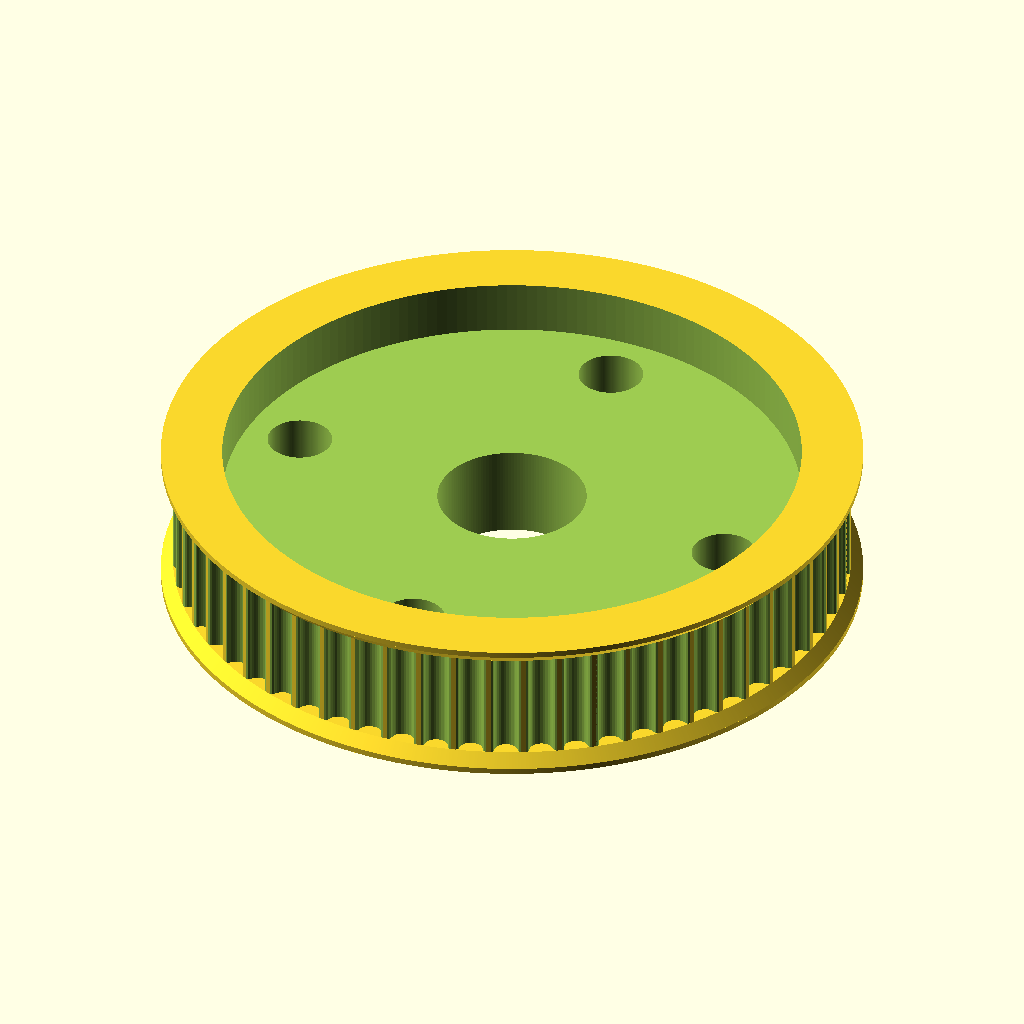
Cell 1: rendered with the file's own defaults.
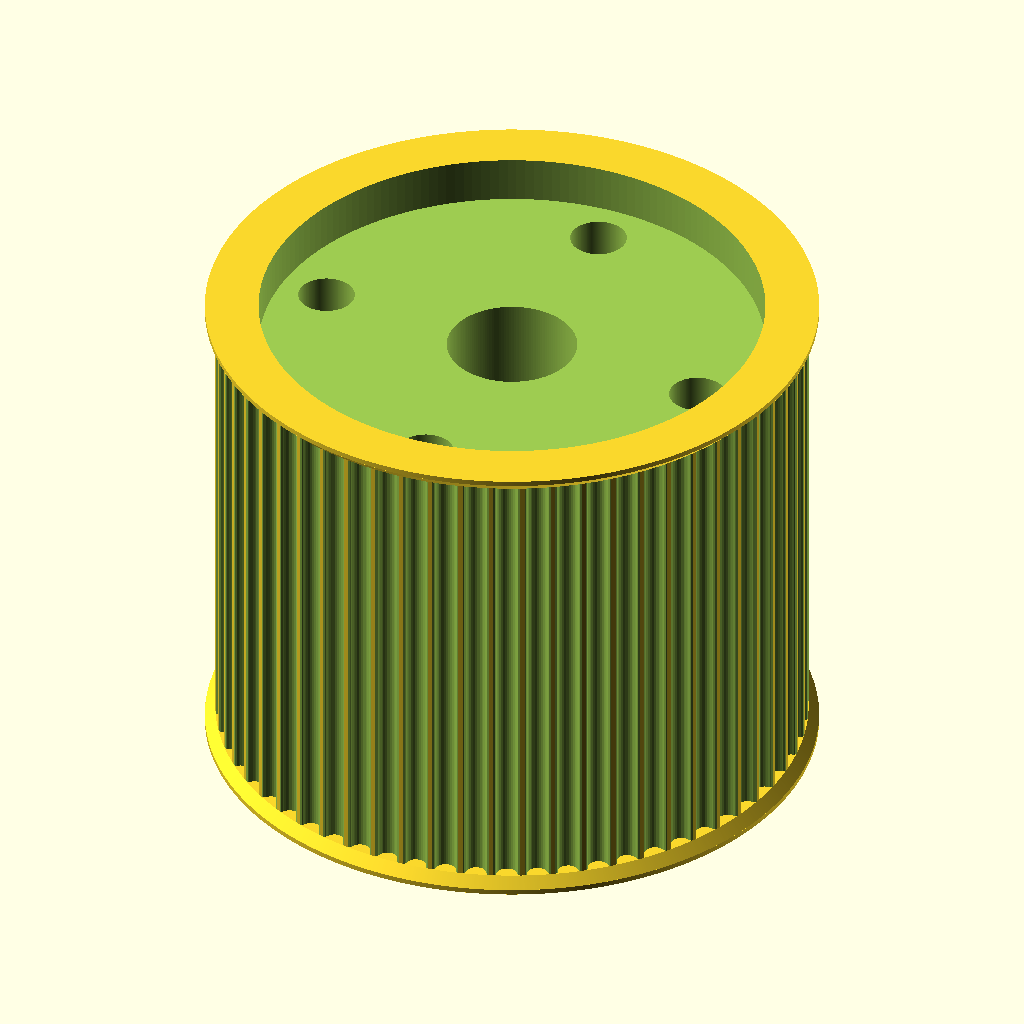
Cell 2: the same model with toothed_part_length = 30.
The same orthographic view direction (rotation 55°, 0°, 25°; colour scheme Cornfield) for every cell, with the view re-fitted per cell, so scale and position can differ between cells.
The OpenSCAD source (cad/pulleys/parametricPulley.scad):
// Parametric Pulley with multiple belt profiles
// by droftarts January 2012
// updated and changed by Oscar January 2018 (https://www.thingiverse.com/0scar/about)

// Based on pulleys by:
// http://www.thingiverse.com/thing:11256 by me!
// https://github.com/prusajr/PrusaMendel by Josef Prusa
// http://www.thingiverse.com/thing:3104 by GilesBathgate
// http://www.thingiverse.com/thing:2079 by nophead

// dxf tooth data from http://oem.cadregister.com/asp/PPOW_Entry.asp?company=915217&elementID=07807803/METRIC/URETH/WV0025/F
// pulley diameter checked and modelled from data at http://www.sdp-si.com/D265/HTML/D265T016.html

/**
 * @name Pulley
 * @category Printed
 * @using 1 x m3 nut, normal or nyloc
 * @using 1 x m3x10 set screw or 1 x m3x8 grub screw
 */

// ------------------------
// Idler profile parameters
// ------------------------
number_of_teeth = 60; // [10:100]
profile = 12; // [1:MXL, 2:40DP, 3:XL, 4:H, 5:T2.5, 6:T5, 7:T10, 8:AT5, 9:HTD_3mm, 10:HTD_5mm, 11:HTD_8mm, 12:GT2_2mm, 13:GT2_3mm, 14:GT2_5mm]
motor_shaft_diameter = 8.2; // (in mm)
// Added to the diameter.
motor_shaft_clearance = 0.1;
toothed_part_length = 6.2; // [3:30] (in mm)
base_height = 0; // [0:30] (in mm, 6 is typical)
base_diameter = 20;   // [10:50] (in mm)

// ---------------------------
// Idler & retainer parameters
// ---------------------------
belt_retainer = 1; // [0:No, 1:Yes]
retainer_height_p = 1.0; // [0.5:Tiny (0.5mm), 1:Small (1mm), 1.5:Normal (1.5mm), 2:Big (2mm), 3:Bigger (3mm), 4:Hudge (5mm)]
belt_idler = 1; // [0:No, 1:Yes]
// Height of idler flange over pulley. Set to same as base height if you want an idler but no pulley.
idler_height_p = 1.0; // [0.5:Tiny (0.5mm), 1:Small (1mm), 1.5:Normal (1.5mm), 2:Big (2mm), 3:Bigger (3mm), 4:Hudge (5mm)]

// ---------------
// Shaft fastening
// ---------------
screws_disposition = 3; // [0:None, 1:1 screw, 2:2 screws at 90deg, 3:3 screws at 120deg, 4:4 screws at 90deg]
nut_shape = 1; // [1:Hexagonal, 0:Square]
screw_profile = 4; // [0:M1, 1:M1.6, 2:M2, 3:M2.5, 4:M3, 5:M4, 6:M5, 7:M6]

// Distance between inner face of nut and shaft - can be negative - (in mm).
nut_shaft_distance = 1.2;

// Bolt head shape (0 is inactive) subtracts a bolt head sized hexagon for hexagon bolts
idler_bolt_option = 0; // [0:none, 1:M3, 2:M4, 3:M5, 4:M6, 5:M8, 6:M10, 7:M12, 8:custom] for custom: make changes below!

// Optional metal flange attachment (0 is inactive)
flange_option = 1;
flange_screw_profile = 5; // [0:M1, 1:M1.6, 2:M2, 3:M2.5, 4:M3, 5:M4, 6:M5, 7:M6]
flange_screws_disposition = 4; // [0:None, 1:1 screw, 2:2 screws at 180deg, 3:3 screws at 120deg, 4:4 screws at 90deg]
flange_screwoffset_radius = 26/2;
flange_diam = 32; // Set to zero to disable the flange to be sunk in the idler
flange_thickness = 3; // Set to zero to disable the flange to be sunk in the idler
flange_use_tap = 1; // Diameter is smaller when used for tapping, 0 to larger hole for easy fit


// --------------------------------------------------
// ADVANCED parameters for scaling tooth for good fit
// --------------------------------------------------
// To improve fit of belt to pulley, set the following constant.
// Decrease or increase by 0.1mm at a time. We are modelling the
// *BELT* tooth here, not the tooth on the pulley. Increasing the
// number will *decrease* the pulley tooth size. Increasing the
// tooth width will also scale proportionately the tooth depth,
// to maintain the shape of the tooth, and increase how far into
// the pulley the tooth is indented. Can be negative too!
additional_tooth_width = 0.2; //mm
// If you need more tooth depth than this provides, adjust the
// following constant. However, this will cause the shape of the
// tooth to change.
additional_tooth_depth = 0; //mm

// ------------------------------------
// Calculated parameters (do not alter)
// ------------------------------------
idler_height = (belt_idler==0 ? 0 : idler_height_p);
retainer_height = (belt_retainer==0 ? 0 : retainer_height_p);
//echo (str("Idler height\t= ",idler_height," mm"));
//echo (str("Retainer height\t= ",retainer_height," mm"));
no_of_nuts = screws_disposition;
nut_angle = no_of_nuts != 3 ? 90 : 120;
motor_shaft = motor_shaft_diameter + motor_shaft_clearance;
screw_diameters = [1, 1.6, 2, 2.5, 3, 4, 5, 6];
nut_widths = [2.5, 3.2, 4, 5, 5.5, 7, 8, 10];
nut_depths = [1, 1.3, 1.6, 2, 2.4, 3.2, 4.7, 5.2];
// bolthead size circ.[ none,    M3,    M4,   M5,    M6,    M8,   M10,   M12, custom]
bolt_head_diameters = [0.000, 6.010, 7.660, 8.79, 11.05, 14.38, 17.77, 20.03,  15.8]; // circle diameter, not width across flats!
bolt_head_heights =   [0.000, 2.125, 2.925, 3.65,  4.15,  5.45,  6.58,  7.68,   5.5];
screw_diameter = screw_diameters[screw_profile] + 0.2;
nut_width = nut_widths[screw_profile] + 0.2;
nut_depth = nut_depths[screw_profile] + 0.3;
bolt_head_diam = bolt_head_diameters[idler_bolt_option] + 0.2; // + 0.1-2 for tight fit
bolt_head_height = bolt_head_heights[idler_bolt_option] + 0.2;
screw_hole_sf = flange_use_tap == 1 ? 0.9 : 1.1; // 0.9 is the recommended value for taps of fine thread, 0.85 for coarse threads
flange_screw_diameter = screw_diameters[flange_screw_profile] * screw_hole_sf; 
flange_no_of_screws = flange_screws_disposition;
flange_screw_angle = flange_no_of_screws != 3 ? (flange_no_of_screws == 2 ? 180 : 90) : 120;

// --------------------
// Calculated constants
// --------------------
nut_elevation = base_height/2;
metric_nut_width_across_points = 2*((nut_width/2)/cos(30)); // This is needed for the nut trap
// The following set the pulley diameter for a given number of teeth
MXL_pulley_dia = tooth_spacing (2.032,0.254);
40DP_pulley_dia = tooth_spacing (2.07264,0.1778);
XL_pulley_dia = tooth_spacing (5.08,0.254);
H_pulley_dia = tooth_spacing (9.525,0.381);
T2_5_pulley_dia = tooth_spaceing_curvefit (0.7467,0.796,1.026);
T5_pulley_dia = tooth_spaceing_curvefit (0.6523,1.591,1.064);
T10_pulley_dia = tooth_spacing (10,0.93);
AT5_pulley_dia = tooth_spaceing_curvefit (0.6523,1.591,1.064);
HTD_3mm_pulley_dia = tooth_spacing (3,0.381);
HTD_5mm_pulley_dia = tooth_spacing (5,0.5715);
HTD_8mm_pulley_dia = tooth_spacing (8,0.6858);
GT2_2mm_pulley_dia = tooth_spacing (2,0.254);
GT2_3mm_pulley_dia = tooth_spacing (3,0.381);
GT2_5mm_pulley_dia = tooth_spacing (5,0.5715);
// The following calls the pulley creation part, and passes the pulley diameter and tooth width to that module
if ( profile == 1 ) {pulley("MXL" , MXL_pulley_dia , 0.508 , 1.321 ); }
if ( profile == 2 ) {pulley("40 D.P." , 40DP_pulley_dia , 0.457 , 1.226 ); }
if ( profile == 3 ) {pulley("XL" , XL_pulley_dia , 1.27, 3.051 ); }
if ( profile == 4 ) {pulley("H" , H_pulley_dia ,1.905 , 5.359 ); }
if ( profile == 5 ) {pulley("T2.5" , T2_5_pulley_dia , 0.7 , 1.678 ); }
if ( profile == 6 ) {pulley("T5" , T5_pulley_dia , 1.19 , 3.264 ); }
if ( profile == 7 ) {pulley("T10" , T10_pulley_dia , 2.5 , 6.13 ); }
if ( profile == 8 ) {pulley("AT5" , AT5_pulley_dia , 1.19 , 4.268 ); }
if ( profile == 9 ) {pulley("HTD 3mm" , HTD_3mm_pulley_dia , 1.289 , 2.27 ); }
if ( profile == 10 ){pulley("HTD 5mm" , HTD_5mm_pulley_dia , 2.199 , 3.781 ); }
if ( profile == 11 ){pulley("HTD 8mm" , HTD_8mm_pulley_dia , 3.607 , 6.603 ); }
if ( profile == 12 ){pulley("GT2 2mm" , GT2_2mm_pulley_dia , 0.764 , 1.494 ); }
if ( profile == 13 ){pulley("GT2 3mm" , GT2_3mm_pulley_dia , 1.169 , 2.31 ); }
if ( profile == 14 ){pulley("GT2 5mm" , GT2_5mm_pulley_dia , 1.969 , 3.952 ); }

// ---------
// Functions
// ---------
function tooth_spaceing_curvefit (b,c,d)
  = ((c * pow(number_of_teeth,d)) / (b + pow(number_of_teeth,d))) * number_of_teeth ;

function tooth_spacing(tooth_pitch,pitch_line_offset)
  = (2*((number_of_teeth*tooth_pitch)/(3.14159265*2)-pitch_line_offset)) ;

// ================================================================================
// Main Module
// ================================================================================
module pulley( belt_type , pulley_OD , tooth_depth , tooth_width ){
  echo (str("Belt type = ",belt_type,"; Number of teeth = ",number_of_teeth,"; Pulley Outside Diameter = ",pulley_OD,"mm "));
  tooth_distance_from_centre = sqrt( pow(pulley_OD/2,2) - pow((tooth_width+additional_tooth_width)/2,2));
  tooth_width_scale = (tooth_width + additional_tooth_width ) / tooth_width;
  tooth_depth_scale = ((tooth_depth + additional_tooth_depth ) / tooth_depth) ;

  difference(){   
    translate([0,0,idler_height]){
      union(){
        //base
        if (( base_height < 2 ) && (no_of_nuts > 0)){ 
          if (base_height != 0){
            echo ("CAN'T DRAW PULLEY BASE, HEIGHT LESS THAN 2!!!"); 
          }
        } else {
          translate([0,0,-idler_height]){
            cylinder(d=base_diameter, h=base_height, $fn=base_diameter*20, center=false);
          }
        }

        difference(){
          //shaft - diameter is outside diameter of pulley
          translate([0,0,base_height]){ 
            rotate ([0,0,360/(number_of_teeth*4)]){
              //cylinder(r=pulley_OD/2,h=toothed_part_length, $fn=number_of_teeth*4);
              cylinder(r=pulley_OD/2,h=toothed_part_length, $fn=number_of_teeth*20);
            }
          }
          //teeth - cut out of shaft
          for(i=[1:number_of_teeth]){
            rotate([0,0,i*(360/number_of_teeth)]){
              translate([0,-tooth_distance_from_centre,base_height -1]){
                scale ([ tooth_width_scale , tooth_depth_scale , 1 ]){
                if ( profile == 1  ) { MXL();}
                if ( profile == 2  ) { 40DP();}
                if ( profile == 3  ) { XL();}
                if ( profile == 4  ) { H();}
                if ( profile == 5  ) { T2_5();}
                if ( profile == 6  ) { T5();}
                if ( profile == 7  ) { T10();}
                if ( profile == 8  ) { AT5();}
                if ( profile == 9  ) { HTD_3mm();}
                if ( profile == 10 ) { HTD_5mm();}
                if ( profile == 11 ) { HTD_8mm();}
                if ( profile == 12 ) { GT2_2mm();}
                if ( profile == 13 ) { GT2_3mm();}
                if ( profile == 14 ) { GT2_5mm();}
                }
              }
            }
          }
        } // end of difference in union
          
        // Top belt retainer / idler
        if ( belt_retainer == 1 ){
          translate ([0,0, base_height + toothed_part_length ]){
            cylinder(r1 = pulley_OD/2, r2 = pulley_OD/2 + 2*retainer_height/3, h = 2*retainer_height/3, $fn = pulley_OD*20, center = false);
            translate([0,0,2*retainer_height/3]){
              cylinder(r = pulley_OD/2 + 2*retainer_height/3, h = retainer_height/3, $fn = pulley_OD*20, center = false);
            }
          }
        }
        // Bottom belt retainer
        if ( belt_idler == 1 ){
          translate ([0,0, base_height - idler_height ]){
            cylinder(r = pulley_OD/2 + 2*retainer_height/3, h = retainer_height/3, $fn = pulley_OD*20, center = false);
            translate([0,0,retainer_height/3]){
              cylinder(r2 = pulley_OD/2, r1 = pulley_OD/2 + 2*retainer_height/3, h = 2*retainer_height/3, $fn = pulley_OD*20, center = false);
            }
          }
        }
      } // end of union
    } // end of translation before union
   
    //hole for motor shaft
    translate([0,0,-1]){
      cylinder(r=motor_shaft/2,h=base_height + idler_height + toothed_part_length + retainer_height + 2,$fn=motor_shaft*20);
    }
          
    //captive nut and grub screw holes
    if ( base_height < nut_width ){
      if (base_height != 0){
        echo ("CAN'T DRAW CAPTIVE NUTS, HEIGHT LESS THAN NUT DIAMETER!!!");
      }
    } else {
      if ( (base_diameter - motor_shaft)/2 < nut_depth + 3 ) { 
        echo ("CAN'T DRAW CAPTIVE NUTS, DIAMETER TOO SMALL FOR NUT DEPTH!!!");
      } else {
        // Iterate over nuts amount
        if (no_of_nuts > 0){
          for(j=[1:no_of_nuts]){
            rotate([0,0,j*nut_angle]){
              translate([0,0,nut_elevation])rotate([90,0,0]){
                union(){
                  //entrance
                  translate([0,-base_height/4-0.5,motor_shaft/2+nut_depth/2+nut_shaft_distance]) cube([nut_width,base_height/2+1,nut_depth],center=true);
                  //nut
                  if ( nut_shape > 0 ){
                    // hex nut
                    translate([0,0.25,motor_shaft/2+nut_depth/2+nut_shaft_distance]) rotate([0,0,30]) cylinder(r=metric_nut_width_across_points/2,h=nut_depth,center=true,$fn=6);
                  } else {
                    // square nut
                    translate([0,0.25,motor_shaft/2+nut_depth/2+nut_shaft_distance]) cube([nut_width,nut_width,nut_depth],center=true);
                  }

                  //grub screw hole
                  //rotate([0,0,22.5])cylinder(r=screw_diameter/2,h=base_diameter/2+1,$fn=8);
                  rotate([0,0,22.5])cylinder(r=screw_diameter/2,h=base_diameter/2+1,$fn=60);
                }
              }
            }
          }
        }
      }
    }
    // Remove hexagon for hexagon bolt head shaft
    if (idler_bolt_option == 1){
      translate([0,0,base_height + toothed_part_length + retainer_height + idler_height - bolt_head_height]){
        cylinder(d=bolt_head_diam,h=bolt_head_height+0.1,$fn=6);
      }
    }
    // Remove flange and tap screw holes
    if (flange_option == 1){
      if (flange_thickness > 0) {
        translate([0,0,base_height + toothed_part_length + retainer_height + idler_height - flange_thickness]){
          cylinder(d=flange_diam+0.2,h=flange_thickness+0.1,$fn=180);
        }
      }
      // Iterate over screws amount
      if (flange_screws_disposition > 0){
        for(j=[1:flange_no_of_screws]){
          rotate([0,0,j*flange_screw_angle]){
            translate([-flange_screwoffset_radius,0,base_height-0.1]){
              cylinder(d=flange_screw_diameter,h=toothed_part_length + retainer_height + idler_height - flange_thickness+0.2,$fn=180);
            }
          }
        }
      }
    }
  }
}

// Tooth profile modules

module MXL()
  {
  linear_extrude(height=toothed_part_length+2) polygon([[-0.660421,-0.5],[-0.660421,0],[-0.621898,0.006033],[-0.587714,0.023037],[-0.560056,0.049424],[-0.541182,0.083609],[-0.417357,0.424392],[-0.398413,0.458752],[-0.370649,0.48514],[-0.336324,0.502074],[-0.297744,0.508035],[0.297744,0.508035],[0.336268,0.502074],[0.370452,0.48514],[0.39811,0.458752],[0.416983,0.424392],[0.540808,0.083609],[0.559752,0.049424],[0.587516,0.023037],[0.621841,0.006033],[0.660421,0],[0.660421,-0.5]]);
  }

module 40DP()
  {
  linear_extrude(height=toothed_part_length+2) polygon([[-0.612775,-0.5],[-0.612775,0],[-0.574719,0.010187],[-0.546453,0.0381],[-0.355953,0.3683],[-0.327604,0.405408],[-0.291086,0.433388],[-0.248548,0.451049],[-0.202142,0.4572],[0.202494,0.4572],[0.248653,0.451049],[0.291042,0.433388],[0.327609,0.405408],[0.356306,0.3683],[0.546806,0.0381],[0.574499,0.010187],[0.612775,0],[0.612775,-0.5]]);
  }

module XL()
  {
  linear_extrude(height=toothed_part_length+2) polygon([[-1.525411,-1],[-1.525411,0],[-1.41777,0.015495],[-1.320712,0.059664],[-1.239661,0.129034],[-1.180042,0.220133],[-0.793044,1.050219],[-0.733574,1.141021],[-0.652507,1.210425],[-0.555366,1.254759],[-0.447675,1.270353],[0.447675,1.270353],[0.555366,1.254759],[0.652507,1.210425],[0.733574,1.141021],[0.793044,1.050219],[1.180042,0.220133],[1.239711,0.129034],[1.320844,0.059664],[1.417919,0.015495],[1.525411,0],[1.525411,-1]]);
  }

module H()
  {
  linear_extrude(height=toothed_part_length+2) polygon([[-2.6797,-1],[-2.6797,0],[-2.600907,0.006138],[-2.525342,0.024024],[-2.45412,0.052881],[-2.388351,0.091909],[-2.329145,0.140328],[-2.277614,0.197358],[-2.234875,0.262205],[-2.202032,0.334091],[-1.75224,1.57093],[-1.719538,1.642815],[-1.676883,1.707663],[-1.62542,1.764693],[-1.566256,1.813112],[-1.500512,1.85214],[-1.4293,1.880997],[-1.353742,1.898883],[-1.274949,1.905021],[1.275281,1.905021],[1.354056,1.898883],[1.429576,1.880997],[1.500731,1.85214],[1.566411,1.813112],[1.625508,1.764693],[1.676919,1.707663],[1.719531,1.642815],[1.752233,1.57093],[2.20273,0.334091],[2.235433,0.262205],[2.278045,0.197358],[2.329455,0.140328],[2.388553,0.091909],[2.454233,0.052881],[2.525384,0.024024],[2.600904,0.006138],[2.6797,0],[2.6797,-1]]);
  }

module T2_5()
  {
  linear_extrude(height=toothed_part_length+2) polygon([[-0.839258,-0.5],[-0.839258,0],[-0.770246,0.021652],[-0.726369,0.079022],[-0.529167,0.620889],[-0.485025,0.67826],[-0.416278,0.699911],[0.416278,0.699911],[0.484849,0.67826],[0.528814,0.620889],[0.726369,0.079022],[0.770114,0.021652],[0.839258,0],[0.839258,-0.5]]);
  }

module T5()
  {
  linear_extrude(height=toothed_part_length+2) polygon([[-1.632126,-0.5],[-1.632126,0],[-1.568549,0.004939],[-1.507539,0.019367],[-1.450023,0.042686],[-1.396912,0.074224],[-1.349125,0.113379],[-1.307581,0.159508],[-1.273186,0.211991],[-1.246868,0.270192],[-1.009802,0.920362],[-0.983414,0.978433],[-0.949018,1.030788],[-0.907524,1.076798],[-0.859829,1.115847],[-0.80682,1.147314],[-0.749402,1.170562],[-0.688471,1.184956],[-0.624921,1.189895],[0.624971,1.189895],[0.688622,1.184956],[0.749607,1.170562],[0.807043,1.147314],[0.860055,1.115847],[0.907754,1.076798],[0.949269,1.030788],[0.9837,0.978433],[1.010193,0.920362],[1.246907,0.270192],[1.273295,0.211991],[1.307726,0.159508],[1.349276,0.113379],[1.397039,0.074224],[1.450111,0.042686],[1.507589,0.019367],[1.568563,0.004939],[1.632126,0],[1.632126,-0.5]]);
  }

module T10()
  {
  linear_extrude(height=toothed_part_length+2) polygon([[-3.06511,-1],[-3.06511,0],[-2.971998,0.007239],[-2.882718,0.028344],[-2.79859,0.062396],[-2.720931,0.108479],[-2.651061,0.165675],[-2.590298,0.233065],[-2.539962,0.309732],[-2.501371,0.394759],[-1.879071,2.105025],[-1.840363,2.190052],[-1.789939,2.266719],[-1.729114,2.334109],[-1.659202,2.391304],[-1.581518,2.437387],[-1.497376,2.47144],[-1.408092,2.492545],[-1.314979,2.499784],[1.314979,2.499784],[1.408091,2.492545],[1.497371,2.47144],[1.581499,2.437387],[1.659158,2.391304],[1.729028,2.334109],[1.789791,2.266719],[1.840127,2.190052],[1.878718,2.105025],[2.501018,0.394759],[2.539726,0.309732],[2.59015,0.233065],[2.650975,0.165675],[2.720887,0.108479],[2.798571,0.062396],[2.882713,0.028344],[2.971997,0.007239],[3.06511,0],[3.06511,-1]]);
  }

module AT5()
  {
  linear_extrude(height=toothed_part_length+2) polygon([[-2.134129,-0.75],[-2.134129,0],[-2.058023,0.005488],[-1.984595,0.021547],[-1.914806,0.047569],[-1.849614,0.082947],[-1.789978,0.127073],[-1.736857,0.179338],[-1.691211,0.239136],[-1.653999,0.305859],[-1.349199,0.959203],[-1.286933,1.054635],[-1.201914,1.127346],[-1.099961,1.173664],[-0.986896,1.18992],[0.986543,1.18992],[1.099614,1.173664],[1.201605,1.127346],[1.286729,1.054635],[1.349199,0.959203],[1.653646,0.305859],[1.690859,0.239136],[1.73651,0.179338],[1.789644,0.127073],[1.849305,0.082947],[1.914539,0.047569],[1.984392,0.021547],[2.057906,0.005488],[2.134129,0],[2.134129,-0.75]]);
  }

module HTD_3mm()
  {
  linear_extrude(height=toothed_part_length+2) polygon([[-1.135062,-0.5],[-1.135062,0],[-1.048323,0.015484],[-0.974284,0.058517],[-0.919162,0.123974],[-0.889176,0.206728],[-0.81721,0.579614],[-0.800806,0.653232],[-0.778384,0.72416],[-0.750244,0.792137],[-0.716685,0.856903],[-0.678005,0.918199],[-0.634505,0.975764],[-0.586483,1.029338],[-0.534238,1.078662],[-0.47807,1.123476],[-0.418278,1.16352],[-0.355162,1.198533],[-0.289019,1.228257],[-0.22015,1.25243],[-0.148854,1.270793],[-0.07543,1.283087],[-0.000176,1.28905],[0.075081,1.283145],[0.148515,1.270895],[0.219827,1.252561],[0.288716,1.228406],[0.354879,1.19869],[0.418018,1.163675],[0.477831,1.123623],[0.534017,1.078795],[0.586276,1.029452],[0.634307,0.975857],[0.677809,0.91827],[0.716481,0.856953],[0.750022,0.792167],[0.778133,0.724174],[0.800511,0.653236],[0.816857,0.579614],[0.888471,0.206728],[0.919014,0.123974],[0.974328,0.058517],[1.048362,0.015484],[1.135062,0],[1.135062,-0.5]]);
  }

module HTD_5mm()
  {
  linear_extrude(height=toothed_part_length+2) polygon([[-1.89036,-0.75],[-1.89036,0],[-1.741168,0.02669],[-1.61387,0.100806],[-1.518984,0.21342],[-1.467026,0.3556],[-1.427162,0.960967],[-1.398568,1.089602],[-1.359437,1.213531],[-1.310296,1.332296],[-1.251672,1.445441],[-1.184092,1.552509],[-1.108081,1.653042],[-1.024167,1.746585],[-0.932877,1.832681],[-0.834736,1.910872],[-0.730271,1.980701],[-0.62001,2.041713],[-0.504478,2.09345],[-0.384202,2.135455],[-0.259708,2.167271],[-0.131524,2.188443],[-0.000176,2.198511],[0.131296,2.188504],[0.259588,2.167387],[0.384174,2.135616],[0.504527,2.093648],[0.620123,2.04194],[0.730433,1.980949],[0.834934,1.911132],[0.933097,1.832945],[1.024398,1.746846],[1.108311,1.653291],[1.184308,1.552736],[1.251865,1.445639],[1.310455,1.332457],[1.359552,1.213647],[1.39863,1.089664],[1.427162,0.960967],[1.467026,0.3556],[1.518984,0.21342],[1.61387,0.100806],[1.741168,0.02669],[1.89036,0],[1.89036,-0.75]]);
  }

module HTD_8mm()
  {
  linear_extrude(height=toothed_part_length+2) polygon([[-3.301471,-1],[-3.301471,0],[-3.16611,0.012093],[-3.038062,0.047068],[-2.919646,0.10297],[-2.813182,0.177844],[-2.720989,0.269734],[-2.645387,0.376684],[-2.588694,0.496739],[-2.553229,0.627944],[-2.460801,1.470025],[-2.411413,1.691917],[-2.343887,1.905691],[-2.259126,2.110563],[-2.158035,2.30575],[-2.041518,2.490467],[-1.910478,2.66393],[-1.76582,2.825356],[-1.608446,2.973961],[-1.439261,3.10896],[-1.259169,3.22957],[-1.069074,3.335006],[-0.869878,3.424485],[-0.662487,3.497224],[-0.447804,3.552437],[-0.226732,3.589341],[-0.000176,3.607153],[0.226511,3.589461],[0.447712,3.552654],[0.66252,3.497516],[0.870027,3.424833],[1.069329,3.33539],[1.259517,3.229973],[1.439687,3.109367],[1.608931,2.974358],[1.766344,2.825731],[1.911018,2.664271],[2.042047,2.490765],[2.158526,2.305998],[2.259547,2.110755],[2.344204,1.905821],[2.411591,1.691983],[2.460801,1.470025],[2.553229,0.627944],[2.588592,0.496739],[2.645238,0.376684],[2.720834,0.269734],[2.81305,0.177844],[2.919553,0.10297],[3.038012,0.047068],[3.166095,0.012093],[3.301471,0],[3.301471,-1]]);
  }

module GT2_2mm()
  {
  linear_extrude(height=toothed_part_length+2) polygon([[0.747183,-0.5],[0.747183,0],[0.647876,0.037218],[0.598311,0.130528],[0.578556,0.238423],[0.547158,0.343077],[0.504649,0.443762],[0.451556,0.53975],[0.358229,0.636924],[0.2484,0.707276],[0.127259,0.750044],[0,0.76447],[-0.127259,0.750044],[-0.2484,0.707276],[-0.358229,0.636924],[-0.451556,0.53975],[-0.504797,0.443762],[-0.547291,0.343077],[-0.578605,0.238423],[-0.598311,0.130528],[-0.648009,0.037218],[-0.747183,0],[-0.747183,-0.5]]);
  }

module GT2_3mm()
  {
  linear_extrude(height=toothed_part_length+2) polygon([[-1.155171,-0.5],[-1.155171,0],[-1.065317,0.016448],[-0.989057,0.062001],[-0.93297,0.130969],[-0.90364,0.217664],[-0.863705,0.408181],[-0.800056,0.591388],[-0.713587,0.765004],[-0.60519,0.926747],[-0.469751,1.032548],[-0.320719,1.108119],[-0.162625,1.153462],[0,1.168577],[0.162625,1.153462],[0.320719,1.108119],[0.469751,1.032548],[0.60519,0.926747],[0.713587,0.765004],[0.800056,0.591388],[0.863705,0.408181],[0.90364,0.217664],[0.932921,0.130969],[0.988924,0.062001],[1.065168,0.016448],[1.155171,0],[1.155171,-0.5]]);
  }

module GT2_5mm()
  {
  linear_extrude(height=toothed_part_length+2) polygon([[-1.975908,-0.75],[-1.975908,0],[-1.797959,0.03212],[-1.646634,0.121224],[-1.534534,0.256431],[-1.474258,0.426861],[-1.446911,0.570808],[-1.411774,0.712722],[-1.368964,0.852287],[-1.318597,0.989189],[-1.260788,1.123115],[-1.195654,1.25375],[-1.12331,1.380781],[-1.043869,1.503892],[-0.935264,1.612278],[-0.817959,1.706414],[-0.693181,1.786237],[-0.562151,1.851687],[-0.426095,1.9027],[-0.286235,1.939214],[-0.143795,1.961168],[0,1.9685],[0.143796,1.961168],[0.286235,1.939214],[0.426095,1.9027],[0.562151,1.851687],[0.693181,1.786237],[0.817959,1.706414],[0.935263,1.612278],[1.043869,1.503892],[1.123207,1.380781],[1.195509,1.25375],[1.26065,1.123115],[1.318507,0.989189],[1.368956,0.852287],[1.411872,0.712722],[1.447132,0.570808],[1.474611,0.426861],[1.534583,0.256431],[1.646678,0.121223],[1.798064,0.03212],[1.975908,0],[1.975908,-0.75]]);
  }
Parameter table extracted from the source (name, type, default, range or options):
number_of_teeth: number, default 60, range 10 to 100
profile: number, default 12, options 1, 2, 3, 4, 5, 6, 7, 8, 9, 10, 11, 12, 13, 14
motor_shaft_diameter: number, default 8.2
motor_shaft_clearance: number, default 0.1
toothed_part_length: number, default 6.2, range 3 to 30
base_height: number, default 0, range 0 to 30
base_diameter: number, default 20, range 10 to 50
belt_retainer: number, default 1, options 0, 1
retainer_height_p: number, default 1, options 0.5, 1, 1.5, 2, 3, 4
belt_idler: number, default 1, options 0, 1
idler_height_p: number, default 1, options 0.5, 1, 1.5, 2, 3, 4
screws_disposition: number, default 3, options 0, 1, 2, 3, 4
nut_shape: number, default 1, options 1, 0
screw_profile: number, default 4, options 0, 1, 2, 3, 4, 5, 6, 7
nut_shaft_distance: number, default 1.2
idler_bolt_option: number, default 0, options 0, 1, 2, 3, 4, 5, 6, 7, 8
flange_option: number, default 1
flange_screw_profile: number, default 5, options 0, 1, 2, 3, 4, 5, 6, 7
flange_screws_disposition: number, default 4, options 0, 1, 2, 3, 4
flange_diam: number, default 32
flange_thickness: number, default 3
flange_use_tap: number, default 1
additional_tooth_width: number, default 0.2
additional_tooth_depth: number, default 0
